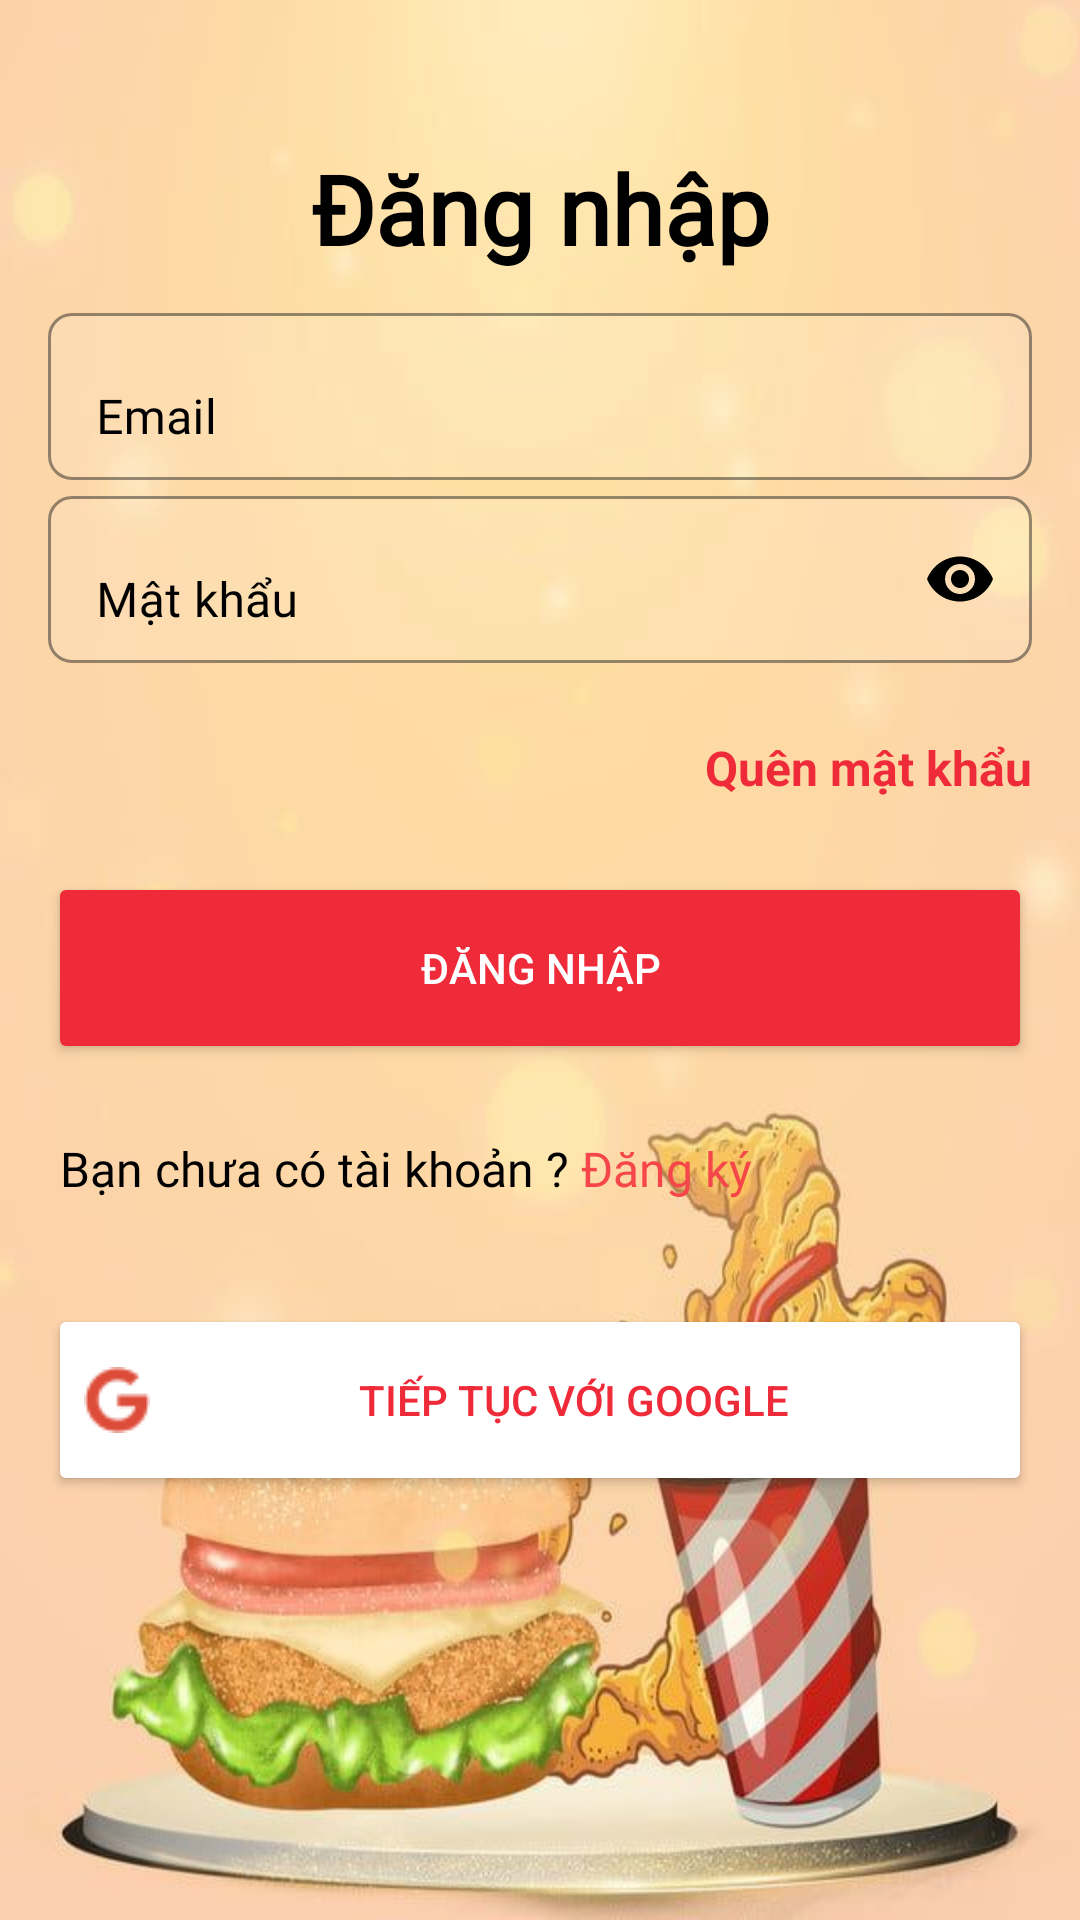

This screen was rendered from an Android layout file. Write that file and the resources it references.
<!-- AndroidManifest.xml: application theme Theme.HamburgerApp -->
<!-- res/layout/activity_login.xml -->
<androidx.constraintlayout.widget.ConstraintLayout xmlns:android="http://schemas.android.com/apk/res/android"
    xmlns:app="http://schemas.android.com/apk/res-auto"
    xmlns:tools="http://schemas.android.com/tools"
    android:layout_width="match_parent"
    android:layout_height="match_parent"
    android:layout_gravity="center_horizontal"
    android:background="@drawable/bg"
    android:backgroundTint="@null"
    android:paddingHorizontal="@dimen/text_size_md">

    <TextView
        android:id="@+id/title_login"
        android:layout_width="match_parent"
        android:layout_height="wrap_content"
        android:layout_marginTop="@dimen/text_size_xxl"
        android:fontFamily="@font/lobster_regular"
        android:gravity="center"
        android:text="@string/login"
        android:textColor="@color/black"
        android:textSize="@dimen/text_size_xl"
        android:textStyle="bold"
        app:layout_constraintEnd_toEndOf="parent"
        app:layout_constraintLeft_toLeftOf="parent"
        app:layout_constraintStart_toStartOf="parent"
        app:layout_constraintTop_toTopOf="parent"
        app:layout_goneMarginTop="@dimen/text_size_lg" />


    <com.google.android.material.textfield.TextInputLayout
        android:id="@+id/wrapper_layout_email"
        style="@style/layout_edt"
        android:layout_width="match_parent"
        android:layout_height="wrap_content"
        android:layout_marginTop="@dimen/text_size_sm"
        android:hint="@string/email"
        app:endIconMode="clear_text"
        app:endIconTint="@color/black"
        app:layout_constraintEnd_toEndOf="parent"
        app:layout_constraintStart_toStartOf="parent"
        app:layout_constraintTop_toBottomOf="@+id/title_login">

        <com.google.android.material.textfield.TextInputEditText
            android:id="@+id/edt_email"
            style="@style/edt"
            android:layout_width="match_parent"
            android:layout_height="wrap_content" />
    </com.google.android.material.textfield.TextInputLayout>

    <com.google.android.material.textfield.TextInputLayout
        android:id="@+id/wrapper_layout_password"
        style="@style/layout_edt"
        android:layout_width="match_parent"
        android:layout_height="wrap_content"
        android:hint="@string/password"
        app:endIconMode="password_toggle"
        app:endIconTint="@color/black"
        app:layout_constraintEnd_toEndOf="parent"
        app:layout_constraintStart_toStartOf="parent"
        app:layout_constraintTop_toBottomOf="@+id/wrapper_layout_email">

        <com.google.android.material.textfield.TextInputEditText
            android:id="@+id/edt_password"
            style="@style/edt"
            android:layout_width="match_parent"
            android:layout_height="wrap_content"

            android:inputType="textPassword|text" />
    </com.google.android.material.textfield.TextInputLayout>




    <LinearLayout
        android:id="@+id/layout_more"
        android:layout_width="match_parent"
        android:layout_height="wrap_content"
        android:layout_marginTop="@dimen/text_size_lg"
        android:gravity="center"
        android:orientation="horizontal"

        app:layout_constraintEnd_toEndOf="parent"
        app:layout_constraintLeft_toLeftOf="parent"
        app:layout_constraintTop_toBottomOf="@+id/wrapper_layout_password">


        <TextView
            android:id="@+id/sign_in_text_error"
            android:layout_width="0dp"
            android:layout_height="wrap_content"
            android:layout_weight="2"
            android:gravity="start"
            android:text=""
            android:textColor="@color/red" />

        <TextView
            android:id="@+id/txt_forgot_password"
            android:layout_width="wrap_content"
            android:layout_height="wrap_content"
            android:layout_weight="1"
            android:gravity="end"
            android:text="@string/forgot_password"
            android:textColor="@color/txt_color_red"
            android:textSize="@dimen/text_size_md"
            android:textStyle="bold" />
    </LinearLayout>

    <Button
        android:id="@+id/btn_login"
        style="@style/btn_normal"
        android:layout_width="match_parent"
        android:layout_height="wrap_content"
        android:layout_marginTop="@dimen/text_size_lg"
        android:text="@string/login"
        app:layout_constraintStart_toStartOf="parent"
        app:layout_constraintTop_toBottomOf="@+id/layout_more" />

    <LinearLayout
        android:id="@+id/linearLayout"
        android:layout_width="314dp"
        android:layout_height="@dimen/text_size_xl"
        android:layout_marginStart="4dp"
        android:layout_marginTop="@dimen/text_size_lg"
        android:gravity="start"
        android:orientation="horizontal"
        app:layout_constraintStart_toStartOf="parent"
        app:layout_constraintTop_toBottomOf="@+id/btn_login">

        <TextView
            android:id="@+id/textView2"
            android:layout_width="wrap_content"
            android:layout_height="@dimen/text_size_lg"
            android:layout_gravity="start"
            android:layout_marginTop="56dp"
            android:fontFamily="@font/roboto_regular"
            android:text="@string/no_account"
            android:textColor="@color/black"
            android:textSize="@dimen/text_size_md"
            tools:ignore="TextSizeCheck" />

        <TextView
            android:id="@+id/txt_register"
            android:layout_width="wrap_content"
            android:layout_height="wrap_content"
            android:layout_marginStart="4dp"
            android:clickable="true"
            android:fontFamily="@font/roboto_black"
            android:text="@string/register"
            android:textColor="@color/red"
            android:textSize="@dimen/text_size_md"
            tools:ignore="TouchTargetSizeCheck" />
    </LinearLayout>


    <Button
        android:id="@+id/btn_continue_google"
        style="@style/btn_stroke_white"
        android:layout_width="match_parent"
        android:layout_height="wrap_content"
        android:layout_marginTop="@dimen/text_size_lg"
        android:drawableStart="@drawable/google"
        android:text="@string/contine_google"
        app:layout_constraintStart_toStartOf="parent"
        app:layout_constraintTop_toBottomOf="@+id/linearLayout" />


    <ImageView
        android:id="@+id/btn_back"
        android:layout_width="27dp"
        android:layout_height="32dp"
        android:layout_marginTop="@dimen/text_size_sm"
        app:layout_constraintEnd_toEndOf="parent"
        app:layout_constraintHorizontal_bias="0.0"
        app:layout_constraintStart_toStartOf="parent"
        app:layout_constraintTop_toTopOf="parent"
        app:srcCompat="@drawable/baseline_arrow_back_24" />


</androidx.constraintlayout.widget.ConstraintLayout>
<!-- resources referenced by this layout -->
<resources>
  <color name="black">#FF000000</color>
  <color name="red">#F54749</color>
  <dimen name="text_size_lg">24sp</dimen>
  <dimen name="text_size_md">16sp</dimen>
  <dimen name="text_size_sm">8sp</dimen>
  <dimen name="text_size_xl">32sp</dimen>
  <dimen name="text_size_xxl">48sp</dimen>
  <!-- drawable bg: jpg bitmap (drawable, 47946 bytes) -->
  <!-- drawable google: png bitmap (drawable, 676 bytes) -->
  <string name="contine_google">Tiếp tục với google</string>
  <string name="email">Email</string>
  <string name="forgot_password">Quên mật khẩu</string>
  <string name="login">Đăng nhập</string>
  <string name="no_account">Bạn chưa có tài khoản ?</string>
  <string name="password">Mật khẩu</string>
  <string name="register">Đăng ký</string>
  <style name="btn_normal">
          <item name="backgroundTint">@color/red_300</item>
          <item name="cornerRadius">@dimen/text_size_sm</item>
          <item name="android:textColor">@color/white</item>
          <item name="android:height">64dp</item>
          <item name="android:textStyle">normal</item>
      </style>
  <style name="btn_stroke_white">
          <item name="backgroundTint">@color/white</item>
          <item name="android:textColor">@color/red_300</item>
          <item name="cornerRadius">@dimen/text_size_sm</item>
          <item name="strokeColor">@color/red_300</item>
          <item name="android:height">64dp</item>
          <item name="strokeWidth">1dp</item>
      </style>
  <style name="edt">
          <item name="fontFamily">@font/roboto_regular</item>
          <item name="backgroundTint">@color/white</item>
          <item name="hintTextColor">@color/black</item>
          <item name="android:textColor">@color/black</item>
          <item name="boxBackgroundMode">outline</item>
          <item name="android:textColorHint">@color/black</item>
          <item name="android:textColorLink">@color/black</item>
          <item name="android:textColorHighlight">@color/black</item>
      </style>
  <style name="layout_edt">
          <item name="android:textColorHint">@color/black</item>
          <item name="boxBackgroundMode">outline</item>
          <item name="boxCornerRadiusBottomEnd">@dimen/text_size_sm</item>
          <item name="boxCornerRadiusBottomStart">@dimen/text_size_sm</item>
          <item name="boxCornerRadiusTopEnd">@dimen/text_size_sm</item>
          <item name="boxCornerRadiusTopStart">@dimen/text_size_sm</item>
          <item name="boxStrokeColor">@color/black</item>
          <item name="prefixTextColor">@color/black</item>
          <item name="suffixTextColor">@color/black</item>
      </style>
  <style name="Theme.HamburgerApp" parent="Base.Theme.HamburgerApp" />
  <color name="red_300">#EF2A39</color>
  <color name="white">#FFFFFFFF</color>
  <style name="Base.Theme.HamburgerApp" parent="Theme.MaterialComponents.DayNight.NoActionBar">
          
          
      </style>
</resources>
